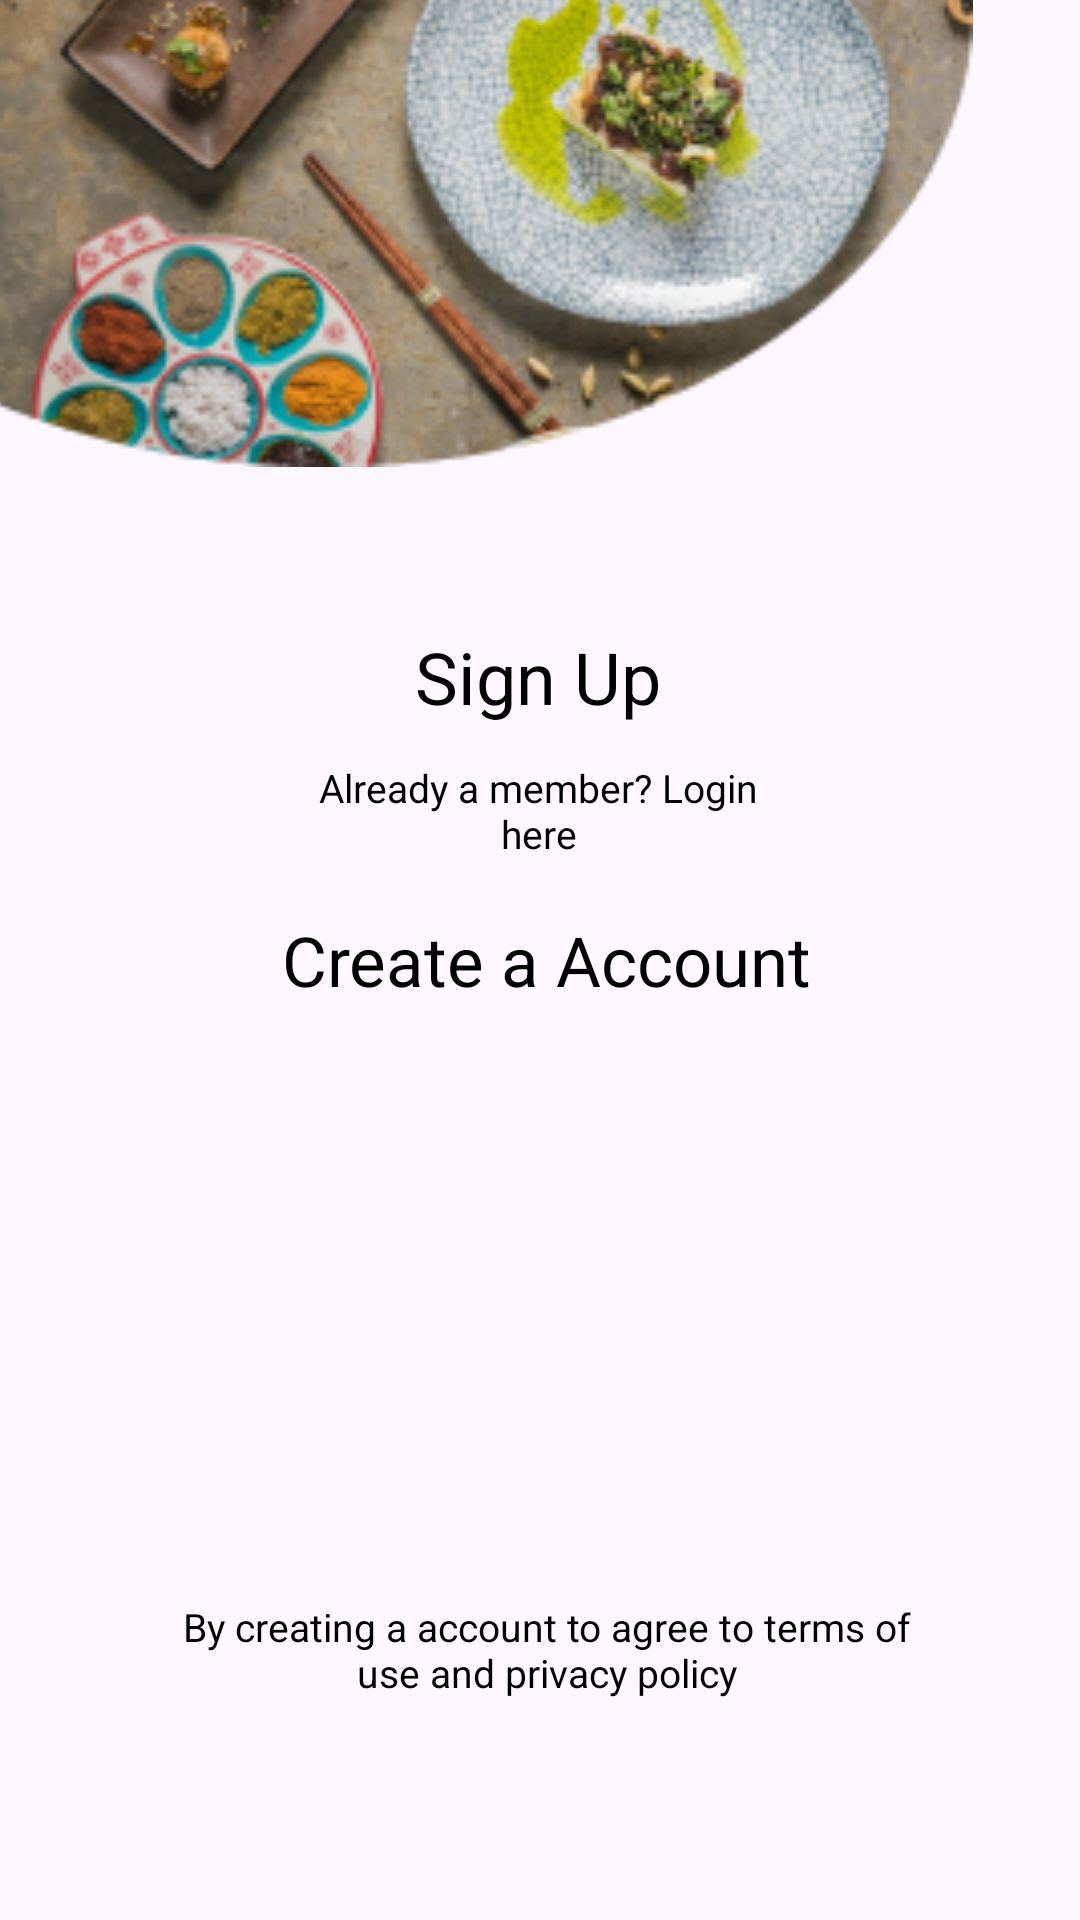

Produce the Android XML layout that renders to this screen, including the resource entries it uses.
<!-- AndroidManifest.xml: application theme Theme.Satvik -->
<!-- res/layout/student_signup.xml -->
<RelativeLayout xmlns:android="http://schemas.android.com/apk/res/android" xmlns:tools="http://schemas.android.com/tools" android:layout_width="match_parent" android:layout_height="wrap_content">
    
    <RelativeLayout android:id="@+id/android_large___3" android:layout_width="wrap_content" android:layout_height="match_parent">
        <RelativeLayout android:id="@+id/content_container" android:layout_width="wrap_content" android:layout_height="wrap_content">
            <View android:id="@+id/_bg__android_large___3" android:layout_width="410dp" android:layout_height="850dp" android:layout_marginStart="0dp" android:layout_marginTop="0dp" android:background="@drawable/_bg__android_large___3_shape"/>

            <ImageView
                android:id="@+id/mask_group"
                android:layout_width="450dp"
                android:layout_height="216dp"
                android:layout_marginStart="0dp"
                android:layout_marginTop="645dp"
                android:layout_marginEnd="0dp"
                android:contentDescription="mask_group"
                android:src="@drawable/mask_group" />
            <ImageView android:id="@+id/mask_group_signup_stu" android:src="@drawable/mask_group_signup_stu" android:contentDescription="mask_group_ek1" android:layout_marginStart="-46dp" android:layout_marginTop="-78dp" android:layout_width="370dp" android:layout_height="265dp"/>
            <TextView android:id="@+id/sign_up" android:layout_width="230.4dp" android:layout_height="105.4dp" android:layout_alignParentStart="true" android:layout_alignParentEnd="true" android:layout_gravity="center_horizontal|center" android:layout_marginStart="90dp" android:layout_marginLeft="85dp" android:layout_marginTop="173dp" android:layout_marginEnd="91dp" android:gravity="center" android:text="@string/sign_up_string" android:textColor="@color/sign_up_color" android:textSize="24sp" android:layout_centerHorizontal="true"/>
            <TextView android:id="@+id/_already_a_member__login_here" android:layout_width="216.3dp" android:layout_height="48.3dp" android:layout_alignParentStart="true" android:layout_alignParentEnd="true" android:layout_gravity="center_horizontal|center" android:layout_marginStart="97dp" android:layout_marginLeft="85dp" android:layout_marginTop="246dp" android:layout_marginEnd="98dp" android:gravity="center" android:shadowDx="0" android:shadowDy="4" android:shadowRadius="4" android:text="@string/_already_a_member__login_here_string" android:textColor="@color/sign_up_color" android:textSize="13sp" android:layout_centerHorizontal="true"/>

            <TextView
                android:id="@+id/createacc"
                android:layout_width="299.3dp"
                android:layout_height="40dp"
                android:layout_alignParentStart="true"
                android:layout_alignParentEnd="true"
                android:layout_centerHorizontal="true"
                android:layout_gravity="center_horizontal|center"
                android:layout_marginStart="59dp"
                android:layout_marginLeft="49dp"
                android:layout_marginTop="300dp"
                android:layout_marginEnd="55dp"
                android:gravity="center"
                android:text="@string/createacc"
                android:textColor="@color/sign_up_color"
                android:textSize="23sp" />

            <TextView android:id="@+id/by_creating_a_account_to_agree_to_terms_of_use_and_privacy_policy" android:layout_width="299.3dp" android:layout_height="40dp" android:layout_centerHorizontal="true" android:layout_alignParentStart="true" android:layout_alignParentEnd="true" android:layout_gravity="center_horizontal|center" android:layout_marginStart="59dp" android:layout_marginLeft="49dp" android:layout_marginTop="530dp" android:layout_marginEnd="55dp" android:gravity="center" android:text="@string/by_creating_a_account_to_agree_to_terms_of_use_and_privacy_policy_string" android:textColor="@color/sign_up_color" android:textSize="13sp"/>
        </RelativeLayout>
    </RelativeLayout>
</RelativeLayout>
<!-- resources referenced by this layout -->
<resources>
  <color name="sign_up_color">#000000</color>
  <!-- drawable mask_group: png bitmap (drawable, 141125 bytes) -->
  <!-- drawable mask_group_signup_stu: png bitmap (drawable, 88550 bytes) -->
  <string name="_already_a_member__login_here_string">Already a member? Login here</string>
  <string name="by_creating_a_account_to_agree_to_terms_of_use_and_privacy_policy_string">By creating a account to agree to terms of use and privacy policy</string>
  <string name="createacc">Create a Account</string>
  <string name="sign_up_string">Sign Up</string>
  <style name="Theme.Satvik" parent="Base.Theme.Satvik" />
  <style name="Base.Theme.Satvik" parent="Theme.Material3.DayNight.NoActionBar">
          
          
      </style>
</resources>
